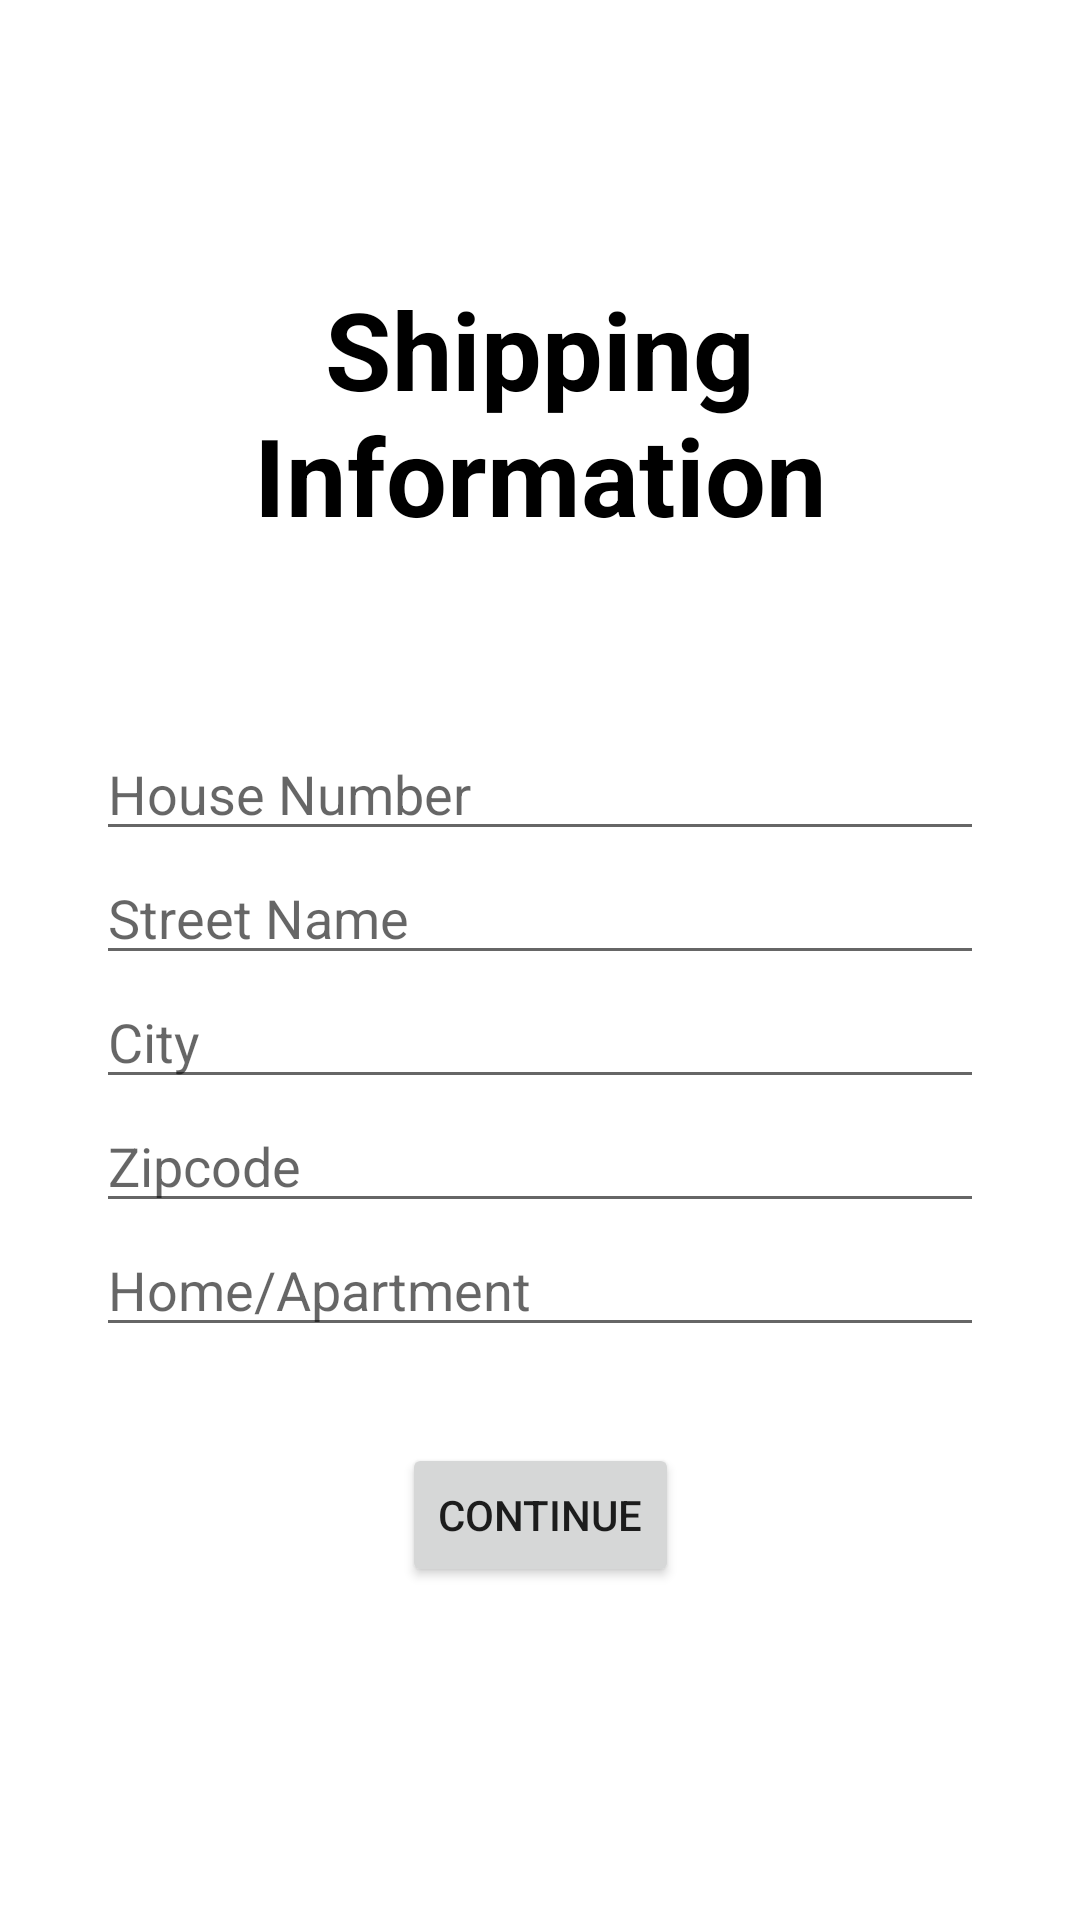

Produce the Android XML layout that renders to this screen, including the resource entries it uses.
<!-- AndroidManifest.xml: application theme Theme.GroceryShopper -->
<!-- res/layout/fragment_shipping_info.xml -->
<?xml version="1.0" encoding="utf-8"?>
<androidx.constraintlayout.widget.ConstraintLayout xmlns:android="http://schemas.android.com/apk/res/android"
    xmlns:app="http://schemas.android.com/apk/res-auto"
    android:layout_width="match_parent"
    android:layout_height="match_parent"
    android:padding="@dimen/big_margin">

    <TextView
        android:id="@+id/tv_shippingTitle"
        android:layout_width="match_parent"
        android:layout_height="wrap_content"
        android:layout_marginTop="@dimen/enormous_margin"
        android:gravity="center_horizontal"
        android:text="@string/label_shipping_title"
        android:textSize="@dimen/header_text_size"
        android:textStyle="bold"
        app:layout_constraintEnd_toEndOf="parent"
        app:layout_constraintStart_toStartOf="parent"
        app:layout_constraintTop_toTopOf="parent" />

    <EditText
        android:id="@+id/et_houseNumber"
        android:layout_width="match_parent"
        android:layout_height="wrap_content"
        android:layout_marginTop="@dimen/enormous_margin"
        android:hint="@string/hint_house_no"
        app:layout_constraintEnd_toEndOf="parent"
        app:layout_constraintStart_toStartOf="parent"
        app:layout_constraintTop_toBottomOf="@id/tv_shippingTitle" />

    <EditText
        android:id="@+id/et_streetName"
        android:layout_width="match_parent"
        android:layout_height="wrap_content"
        android:hint="@string/hint_street_name"
        app:layout_constraintEnd_toEndOf="parent"
        app:layout_constraintStart_toStartOf="parent"
        app:layout_constraintTop_toBottomOf="@id/et_houseNumber" />

    <EditText
        android:id="@+id/et_city"
        android:layout_width="match_parent"
        android:layout_height="wrap_content"
        android:hint="@string/hint_city_name"
        app:layout_constraintEnd_toEndOf="parent"
        app:layout_constraintStart_toStartOf="parent"
        app:layout_constraintTop_toBottomOf="@id/et_streetName" />

    <EditText
        android:id="@+id/et_zipcode"
        android:layout_width="match_parent"
        android:layout_height="wrap_content"
        android:hint="@string/hint_zip_code"
        app:layout_constraintEnd_toEndOf="parent"
        app:layout_constraintStart_toStartOf="parent"
        app:layout_constraintTop_toBottomOf="@id/et_city" />

    <EditText
        android:id="@+id/et_type"
        android:layout_width="match_parent"
        android:layout_height="wrap_content"
        android:hint="@string/hint_type"
        app:layout_constraintEnd_toEndOf="parent"
        app:layout_constraintStart_toStartOf="parent"
        app:layout_constraintTop_toBottomOf="@id/et_zipcode" />

    <androidx.appcompat.widget.AppCompatButton
        android:id="@+id/btn_continue"
        android:layout_width="wrap_content"
        android:layout_height="wrap_content"
        android:layout_marginTop="@dimen/big_margin"
        android:text="@string/btn_continue"
        app:layout_constraintEnd_toEndOf="parent"
        app:layout_constraintStart_toStartOf="parent"
        app:layout_constraintTop_toBottomOf="@id/et_type" />
</androidx.constraintlayout.widget.ConstraintLayout>
<!-- resources referenced by this layout -->
<resources>
  <dimen name="big_margin">32dp</dimen>
  <dimen name="enormous_margin">60dp</dimen>
  <dimen name="header_text_size">36sp</dimen>
  <string name="btn_continue">Continue</string>
  <string name="hint_city_name">City</string>
  <string name="hint_house_no">House Number</string>
  <string name="hint_street_name">Street Name</string>
  <string name="hint_type">Home/Apartment</string>
  <string name="hint_zip_code">Zipcode</string>
  <string name="label_shipping_title">Shipping Information</string>
  <style name="Theme.GroceryShopper" parent="Theme.MaterialComponents.DayNight.DarkActionBar">
          
          <item name="colorPrimary">@color/purple_500</item>
          <item name="colorPrimaryVariant">@color/purple_700</item>
          <item name="colorOnPrimary">@color/white</item>
          
          <item name="colorSecondary">@color/teal_200</item>
          <item name="colorSecondaryVariant">@color/teal_700</item>
          <item name="colorOnSecondary">@color/black</item>
          
          <item name="android:statusBarColor" tools:targetApi="l">?attr/colorPrimaryVariant</item>
          
          <item name="android:textViewStyle">@style/text_view_custom</item>
      </style>
  <color name="purple_500">#FF6200EE</color>
  <color name="purple_700">#FF3700B3</color>
  <color name="white">#FFFFFFFF</color>
  <color name="teal_200">#FF03DAC5</color>
  <color name="teal_700">#FF018786</color>
  <color name="black">#FF000000</color>
  <style name="text_view_custom" parent="Widget.AppCompat.TextView">
          <item name="android:textColor">@color/black</item>
          <item name="android:textSize">@dimen/standard_text_size</item>
      </style>
  <dimen name="standard_text_size">16sp</dimen>
</resources>
